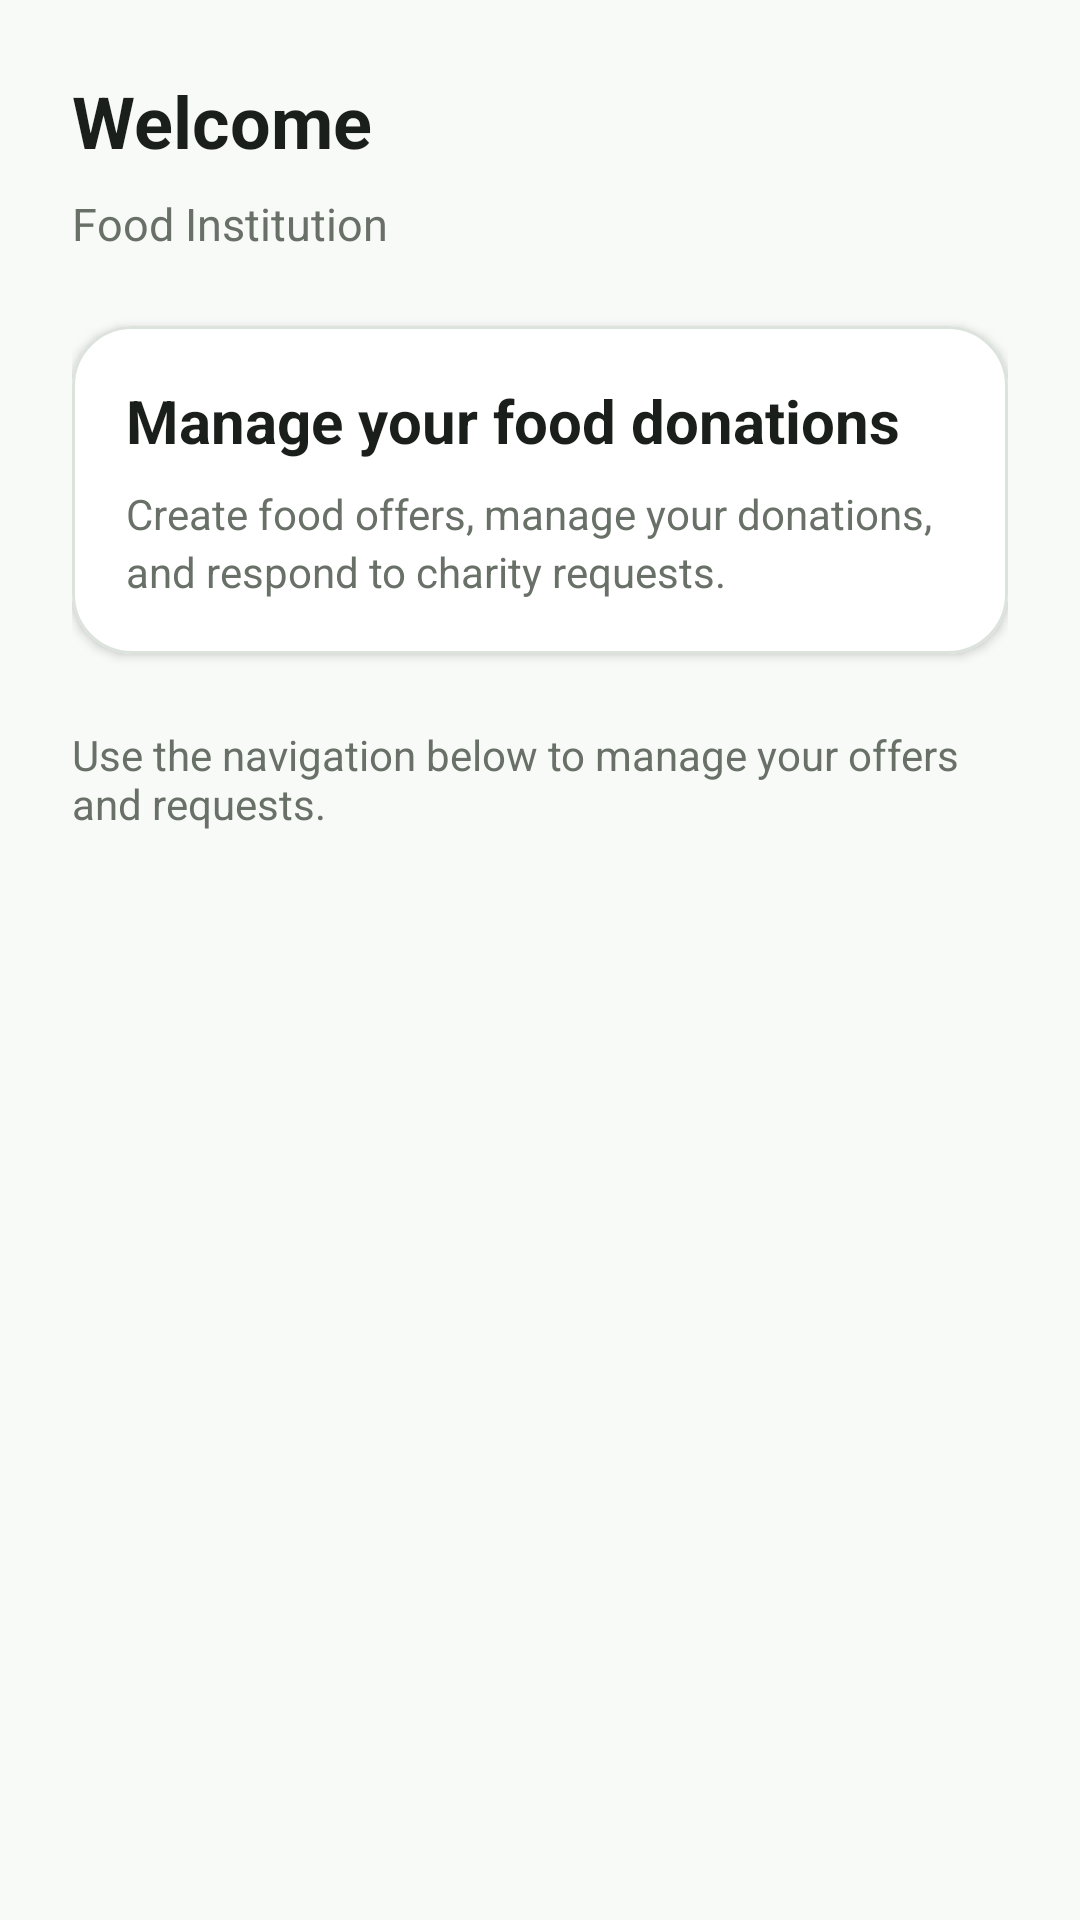

Write the Android layout XML for this screen, with the resource values it uses.
<!-- AndroidManifest.xml: application theme Theme.SaveFood -->
<!-- res/layout/fragment_food_home.xml -->
<?xml version="1.0" encoding="utf-8"?>
<androidx.core.widget.NestedScrollView
    xmlns:android="http://schemas.android.com/apk/res/android"
    xmlns:app="http://schemas.android.com/apk/res-auto"
    android:layout_width="match_parent"
    android:layout_height="match_parent"
    android:background="@color/savefood_background"
    android:fillViewport="true"
    android:overScrollMode="never">

    <LinearLayout
        android:layout_width="match_parent"
        android:layout_height="wrap_content"
        android:orientation="vertical"
        android:paddingStart="@dimen/screen_padding_large"
        android:paddingTop="@dimen/spacing_24"
        android:paddingEnd="@dimen/screen_padding_large"
        android:paddingBottom="@dimen/spacing_32">

        
        
        

        <TextView
            android:id="@+id/tvWelcome"
            style="@style/SaveFood_Text_ScreenTitle"
            android:layout_width="match_parent"
            android:layout_height="wrap_content"
            android:text="Welcome" />

        
        
        

        <TextView
            android:id="@+id/tvRole"
            style="@style/SaveFood_Text_Secondary"
            android:layout_width="match_parent"
            android:layout_height="wrap_content"
            android:layout_marginTop="@dimen/spacing_8"
            android:text="Food Institution"
            android:textSize="@dimen/text_body_small" />

        
        
        

        <com.google.android.material.card.MaterialCardView
            android:layout_width="match_parent"
            android:layout_height="wrap_content"
            android:layout_marginTop="@dimen/spacing_24"
            app:cardBackgroundColor="@color/savefood_surface"
            app:cardCornerRadius="@dimen/card_corner_radius"
            app:cardElevation="@dimen/card_elevation"
            app:strokeColor="@color/savefood_border"
            app:strokeWidth="@dimen/card_stroke_width">

            <LinearLayout
                android:layout_width="match_parent"
                android:layout_height="wrap_content"
                android:orientation="vertical"
                android:padding="@dimen/card_padding_large">

                <TextView
                    style="@style/SaveFood_Text_Body"
                    android:layout_width="match_parent"
                    android:layout_height="wrap_content"
                    android:text="Manage your food donations"
                    android:textSize="@dimen/text_section_title"
                    android:textStyle="bold" />

                <TextView
                    style="@style/SaveFood_Text_Secondary"
                    android:layout_width="match_parent"
                    android:layout_height="wrap_content"
                    android:layout_marginTop="@dimen/spacing_8"
                    android:lineSpacingExtra="3dp"
                    android:text="Create food offers, manage your donations, and respond to charity requests." />

            </LinearLayout>

        </com.google.android.material.card.MaterialCardView>

        
        
        

        <TextView
            style="@style/SaveFood_Text_Secondary"
            android:layout_width="match_parent"
            android:layout_height="wrap_content"
            android:layout_marginTop="@dimen/spacing_24"
            android:text="Use the navigation below to manage your offers and requests." />

    </LinearLayout>

</androidx.core.widget.NestedScrollView>
<!-- resources referenced by this layout -->
<resources>
  <color name="savefood_background">#F8FAF8</color>
  <color name="savefood_border">#DCE3DC</color>
  <color name="savefood_surface">#FFFFFFFF</color>
  <dimen name="card_corner_radius">20dp</dimen>
  <dimen name="card_elevation">2dp</dimen>
  <dimen name="card_padding_large">18dp</dimen>
  <dimen name="card_stroke_width">1dp</dimen>
  <dimen name="screen_padding_large">24dp</dimen>
  <dimen name="spacing_24">24dp</dimen>
  <dimen name="spacing_32">32dp</dimen>
  <dimen name="spacing_8">8dp</dimen>
  <dimen name="text_body_small">15sp</dimen>
  <dimen name="text_section_title">20sp</dimen>
  <style name="SaveFood_Text_Body">
          <item name="android:textSize">@dimen/text_body</item>
          <item name="android:textColor">@color/savefood_text_primary</item>
      </style>
  <style name="SaveFood_Text_ScreenTitle">
          <item name="android:textSize">@dimen/text_title</item>
          <item name="android:textStyle">bold</item>
          <item name="android:textColor">@color/savefood_text_primary</item>
      </style>
  <style name="SaveFood_Text_Secondary">
          <item name="android:textSize">@dimen/text_secondary</item>
          <item name="android:textColor">@color/savefood_text_secondary</item>
      </style>
  <style name="Theme.SaveFood" parent="Base.Theme.SaveFood" />
  <dimen name="text_body">16sp</dimen>
  <color name="savefood_text_primary">#1B1F1B</color>
  <dimen name="text_title">24sp</dimen>
  <dimen name="text_secondary">14sp</dimen>
  <color name="savefood_text_secondary">#687068</color>
  <style name="Base.Theme.SaveFood" parent="Theme.Material3.DayNight.NoActionBar">
          
          
      </style>
</resources>
